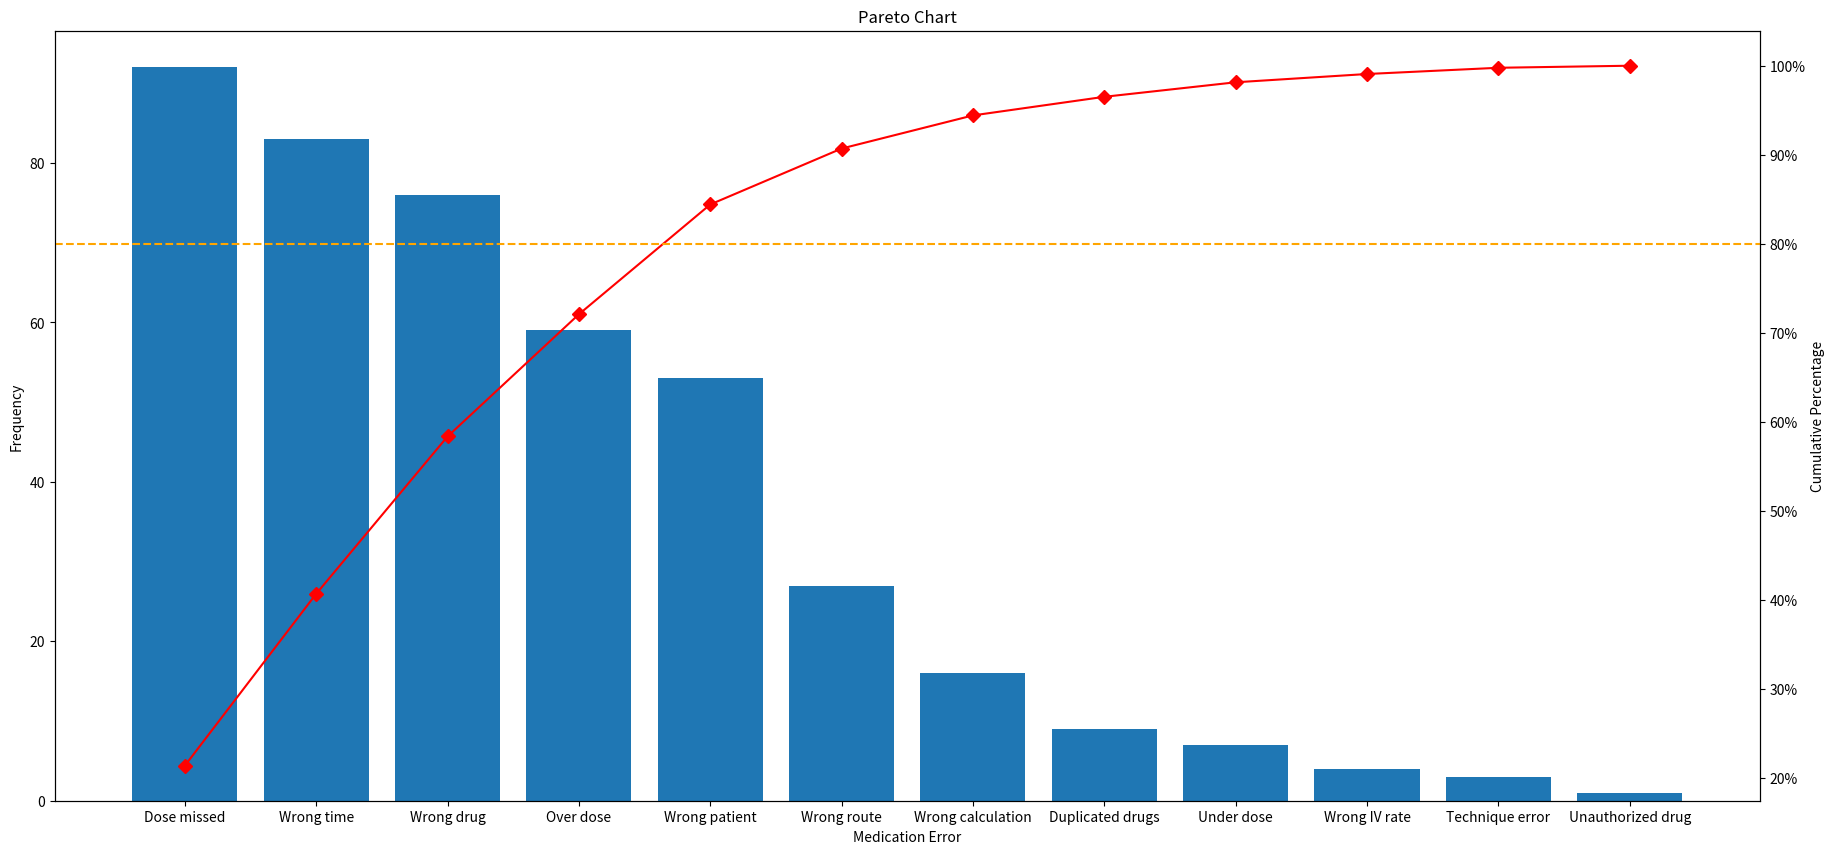

Source code (Python):
### PARETO CHART ###

# Import required libraries
import pandas as pd
import matplotlib.pyplot as plt
from matplotlib.ticker import PercentFormatter

# Build data frame
df = pd.DataFrame({"error": [92, 83, 76, 59, 53, 27, 16, 9, 7, 4, 3, 1]})

# Reset the indexes
df.index = ["Dose missed", "Wrong time", "Wrong drug", "Over dose", "Wrong patient", "Wrong route", "Wrong calculation", "Duplicated drugs", "Under dose", "Wrong IV rate", "Technique error", "Unauthorized drug"]

# Sort values in descending order
df = df.sort_values(by='error', ascending=False)

# Add cumulative percentage column
df["cum_percentage"] = round(df["error"].cumsum()/df["error"].sum()*100,2)

# Set figure and axis
fig, ax = plt.subplots(figsize=(22,10))

# Plot bars (i.e. frequencies)
ax.bar(df.index, df["error"])
ax.set_title("Pareto Chart")
ax.set_xlabel("Medication Error")
ax.set_ylabel("Frequency");

# Second y axis (i.e. cumulative percentage)
ax2 = ax.twinx()
ax2.plot(df.index, df["cum_percentage"], color="red", marker="D", ms=7)
ax2.axhline(80, color="orange", linestyle="dashed")
ax2.yaxis.set_major_formatter(PercentFormatter())
ax2.set_ylabel("Cumulative Percentage");

# Display data frame
df
